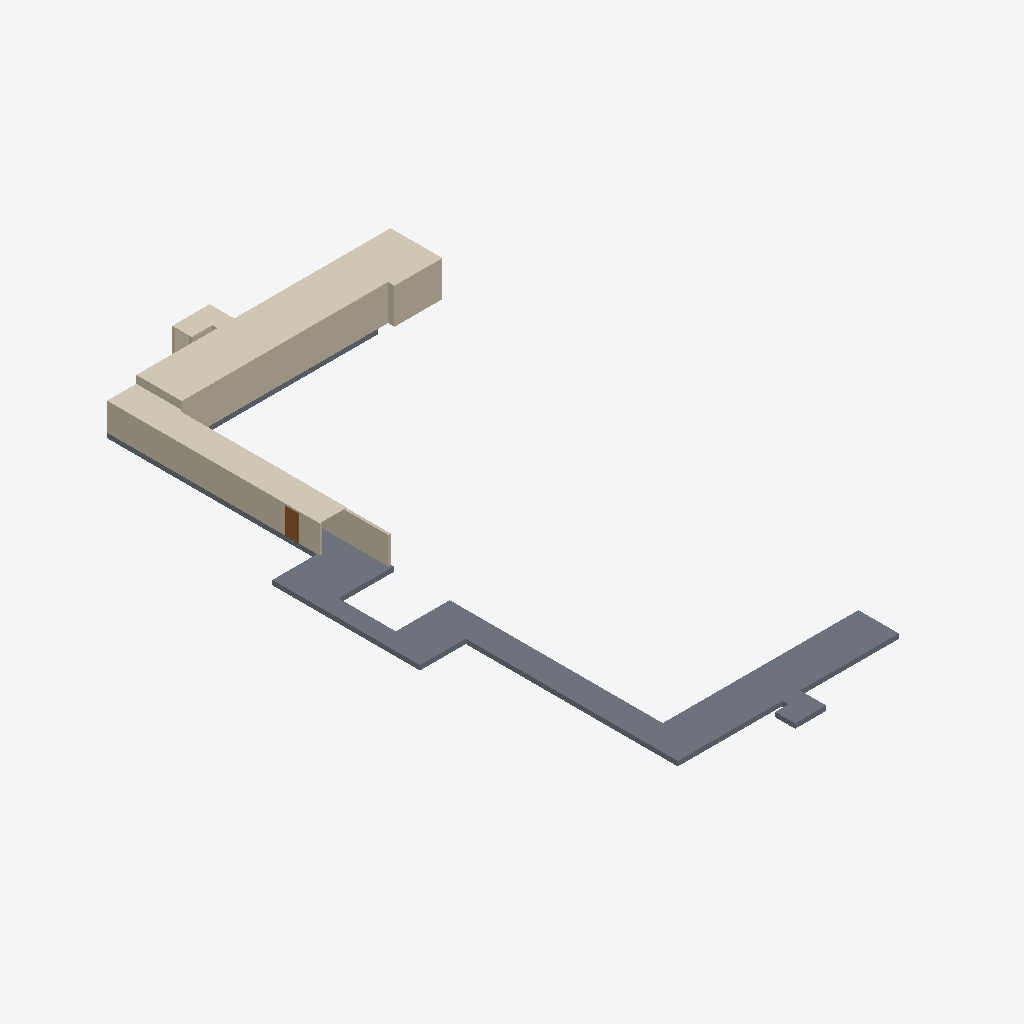
Isometric view of an IFC building model (IFC-SPF (STEP), schema IFC4, length unit millimetre), seen from the south-west, elements coloured by IFC class: 10 walls (beige), 2 coverings (cream), 1 slab (grey), 1 door (brown).
Extent 25.4 m × 47.9 m × 3.3 m (x, y, z). Storeys (3): Level 0 at -4.00 m; Level 0.5 at -3.50 m; Level 1 at -1.30 m. Elements (19): 15 IfcWall, 2 IfcCovering, 1 IfcDoor, 1 IfcSlab.

HEADER;
FILE_DESCRIPTION(('ViewDefinition [ReferenceView_V1.2]'),'2;1');
FILE_NAME('TUMCMS_NavVis_Hall.ifc (Edited by Simplebim 9.1 SR2 - Evaluation)','2021-04-21T10:59:06',(''),(''),'The EXPRESS Data Manager Version 5.02.0100.07 : 28 Aug 2013','21.0.0.383 - Exporter 21.0.0.383 - Alternativ-UI 21.0.0.383','');
FILE_SCHEMA(('IFC4'));
ENDSEC;
DATA;
#98=IFCPROJECT('2ogdg1D3v9OuoD2lQAWVu7',#8,'0001',$,$,'Project Name','Project Status',(#22,#99),#641);
#103=IFCSITE('2ogdg1D3v9OuoD2lQAWVu5',#8,'Default',$,'',#572,$,$,.ELEMENT.,$,$,$,$,$);
#7=IFCBUILDING('2ogdg1D3v9OuoD2lQAWVu6',#8,$,$,'',#574,$,$,.ELEMENT.,$,$,$);
#15=IFCBUILDINGSTOREY('2ogdg1D3v9OuoD2lPrUfdK',#8,'Level 0',$,'Ebene:8mm Head',#576,$,'Level 0',.ELEMENT.,-4000.0);
#16=IFCBUILDINGSTOREY('2ogdg1D3v9OuoD2lPrVXS2',#8,'Level 0.5',$,'Ebene:8mm Head',#586,$,'Level 0.5',.ELEMENT.,-3500.0);
#17=IFCBUILDINGSTOREY('2ogdg1D3v9OuoD2lPrVW2K',#8,'Level 1',$,'Ebene:8mm Head',#635,$,'Level 1',.ELEMENT.,-1300.0);
#104=IFCSLAB('1S95G$KmD4KuUstGlbafId',#8,'Geschossdecke:Concrete-Commercial 362mm:302660',$,'Geschossdecke:Concrete-Commercial 362mm',#615,#105,'302660',.FLOOR.);
#18=IFCCOVERING('1wi5IhEBz5dArWvhiWoMdW',#8,'Deckensystem:Plain:313527',$,'Deckensystem:Plain',#579,#19,'313527',.CEILING.);
#145=IFCWALL('0VHNU8CzX2rfsiwnl8p5zg',#8,'Basiswand:Generic - 200mm:297895',$,'Basiswand:Generic - 200mm',#592,#146,'297895',.NOTDEFINED.);
#44=IFCCOVERING('1HKBzp$Zj3JgJczScXZHJL',#8,'Deckensystem:Plain:314495',$,'Deckensystem:Plain',#584,#45,'314495',.CEILING.);
#167=IFCWALL('0VHNU8CzX2rfsiwnl8p5XP',#8,'Basiswand:Generic - 200mm:298132',$,'Basiswand:Generic - 200mm',#598,#168,'298132',.NOTDEFINED.);
#126=IFCWALL('0VHNU8CzX2rfsiwnl8p5_e',#8,'Basiswand:Generic - 200mm:297829',$,'Basiswand:Generic - 200mm',#589,#127,'297829',.NOTDEFINED.);
#196=IFCWALL('1S95G$KmD4KuUstGlbafV2',#8,'Basiswand:Generic - 200mm:302369',$,'Basiswand:Generic - 200mm',#609,#197,'302369',.NOTDEFINED.);
#54=IFCDOOR('2un$6u9iv7VQfnxEerV9Ee',#8,'M_Single-Flush:0915 x 2134mm:303192',$,'M_Single-Flush:0915 x 2134mm',#604,#55,'303192',1950.0,899.999999999999,.DOOR.,.NOTDEFINED.,$);
#287=IFCWALL('1NB4858ij0cgkl5wv0z3W2',#8,'Basiswand:Generic - 200mm:313987',$,'Basiswand:Generic - 200mm',#638,#288,'313987',.NOTDEFINED.);
#251=IFCWALL('2un$6u9iv7VQfnxEerV97a',#8,'Basiswand:Generic - 200mm:303636',$,'Basiswand:Generic - 200mm',#626,#252,'303636',.NOTDEFINED.);
#207=IFCWALL('1S95G$KmD4KuUstGlbafVK',#8,'Basiswand:Generic - 200mm:302391',$,'Basiswand:Generic - 200mm',#612,#208,'302391',.NOTDEFINED.);
#229=IFCWALL('2un$6u9iv7VQfnxEerV99p',#8,'Basiswand:Generic - 200mm:303491',$,'Basiswand:Generic - 200mm',#620,#230,'303491',.NOTDEFINED.);
#273=IFCWALL('2iA_Cg3Y93jBekWsGl7BI5',#8,'Basiswand:Generic - 200mm:313052',$,'Basiswand:Generic - 200mm',#632,#274,'313052',.NOTDEFINED.);
#185=IFCWALL('1S95G$KmD4KuUstGlbafVl',#8,'Basiswand:Generic - 200mm:302348',$,'Basiswand:Generic - 200mm',#606,#186,'302348',.NOTDEFINED.);
ENDSEC;